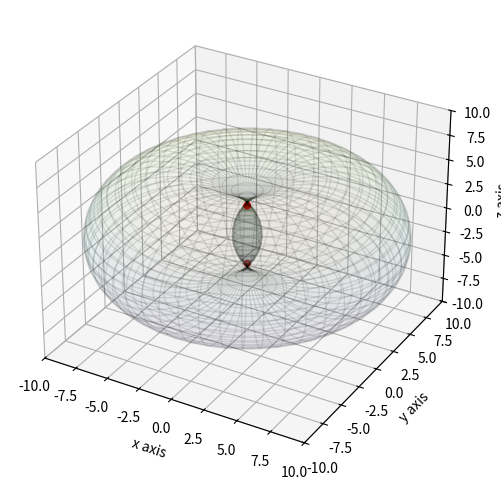

The matplotlib source for this figure:
from matplotlib import cm
from mpl_toolkits.mplot3d import Axes3D
import matplotlib.pyplot as plt
import numpy as np


fig = plt.figure(figsize=(6,6))
ax = fig.add_subplot(111, projection='3d')

u=np.linspace(0,2*np.pi,100)
v=np.linspace(0,2*np.pi,100)
u,v=np.meshgrid(u,v)
a = 6
b = 5
X = (b + a*np.cos(u)) * np.cos(v)
Y = (b + a*np.cos(u)) * np.sin(v)
Z = a * np.sin(u)

ax.set_xlabel('x axis')
ax.set_ylabel('y axis')
ax.set_zlabel('z axis')
ax.set_xlim(-10,10)
ax.set_ylim(-10,10)
ax.set_zlim(-10,10)
#ax.set_aspect('equal')

ax.scatter([0,0], [0,0], [-3,3], c='r', marker='o')
ax.plot_surface(X, Y, Z,alpha=0.05, cmap='viridis', edgecolor='black')
ax.scatter([0,0], [0,0], [-3,3], c='r', marker='o')

plt.show()
